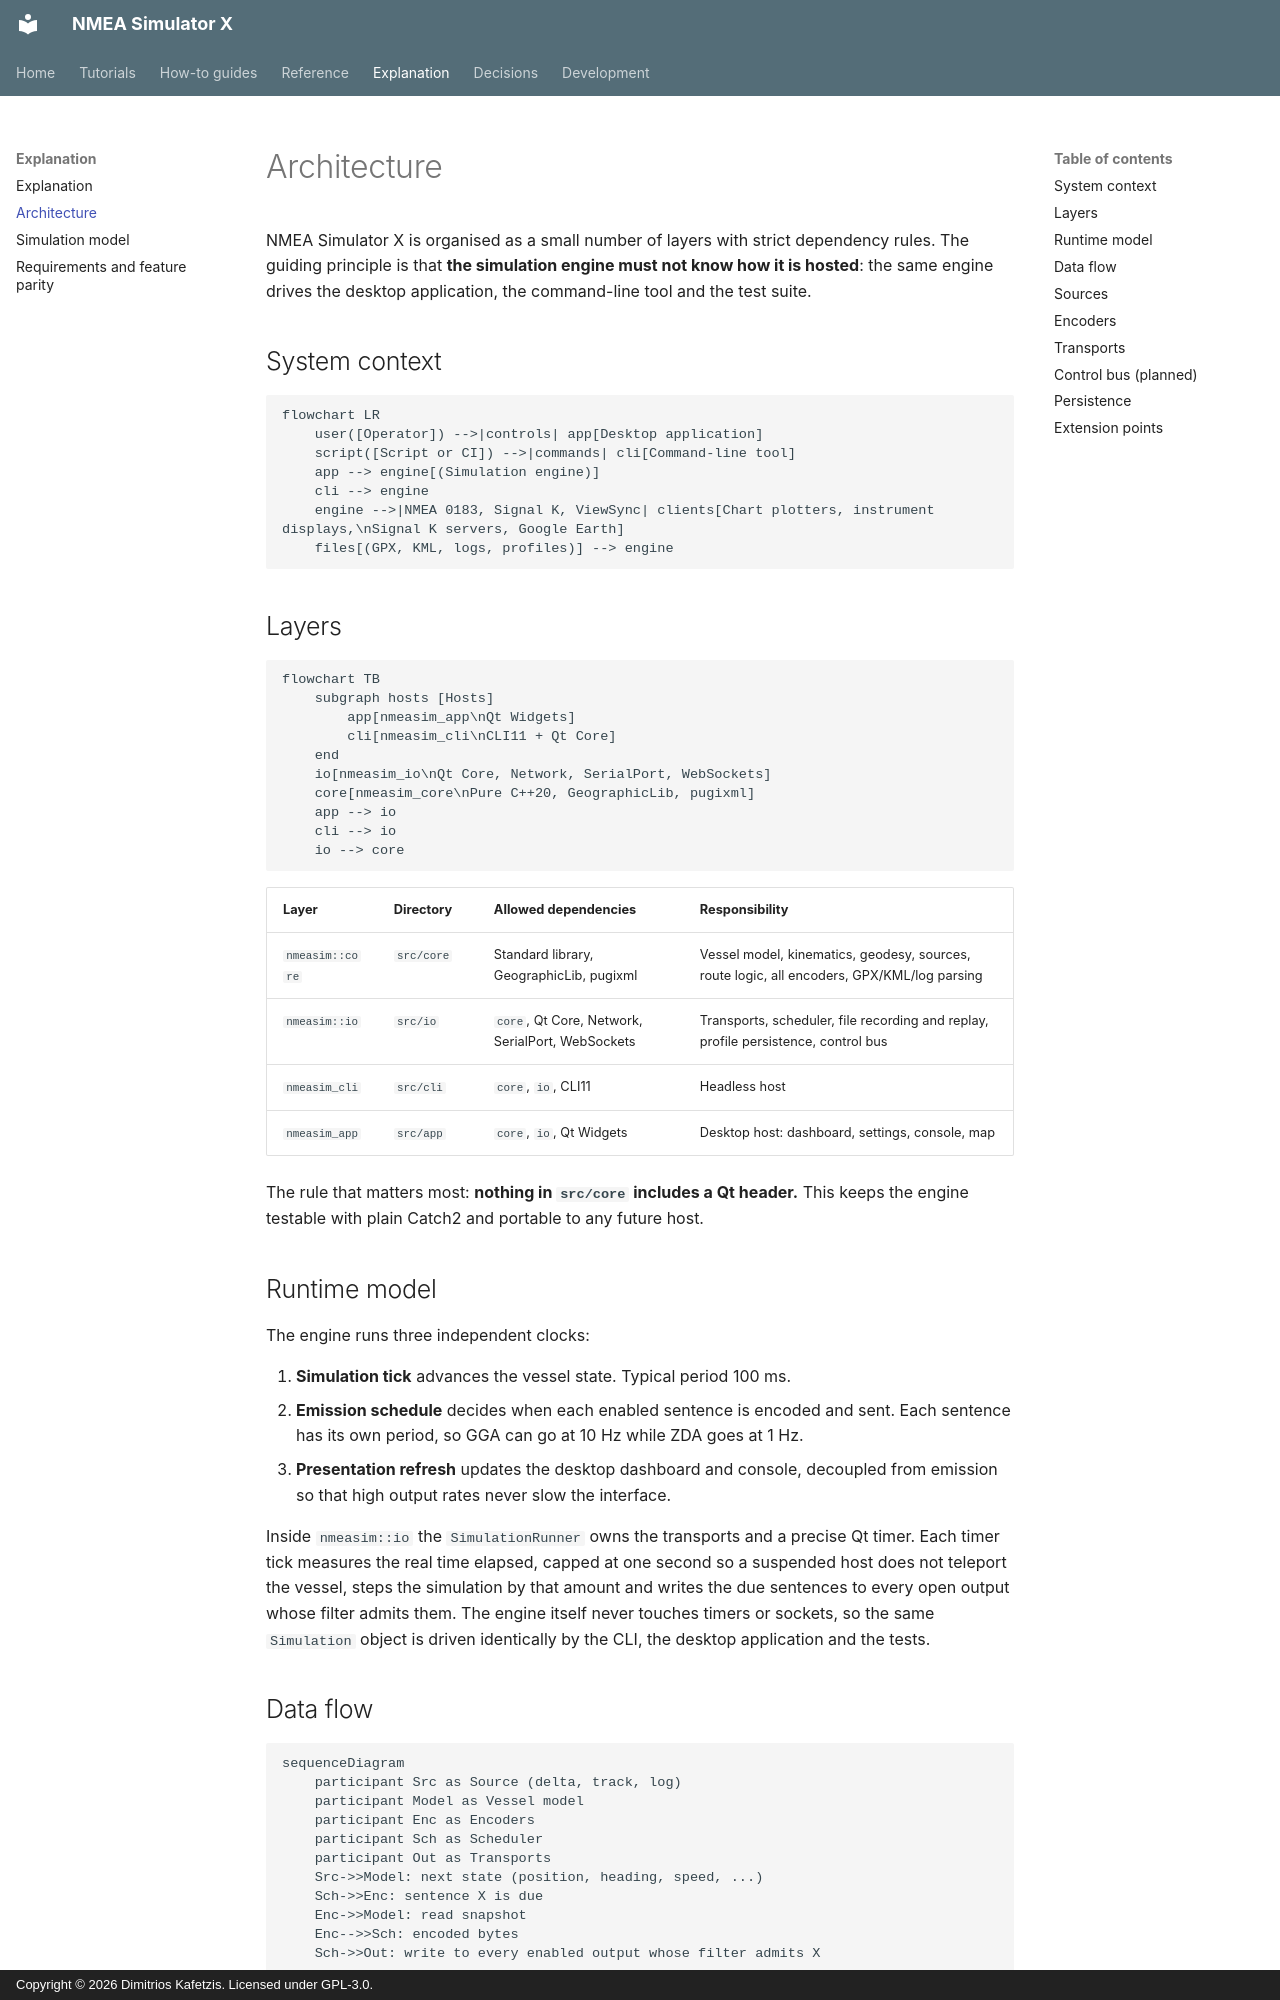

repository: Dimitrios-Kafetzis/NMEA_Simulator_X · page: explanation/architecture/index.html · generator: mkdocs · copyright: Copyright © 2026 Dimitrios Kafetzis. Licensed under GPL-3.0.

# Architecture

NMEA Simulator X is organised as a small number of layers with strict dependency rules.
The guiding principle is that **the simulation engine must not know how it is hosted**:
the same engine drives the desktop application, the command-line tool and the test suite.

## System context

```mermaid
flowchart LR
    user([Operator]) -->|controls| app[Desktop application]
    script([Script or CI]) -->|commands| cli[Command-line tool]
    app --> engine[(Simulation engine)]
    cli --> engine
    engine -->|NMEA 0183, Signal K, ViewSync| clients[Chart plotters, instrument displays,\nSignal K servers, Google Earth]
    files[(GPX, KML, logs, profiles)] --> engine
```

## Layers

```mermaid
flowchart TB
    subgraph hosts [Hosts]
        app[nmeasim_app\nQt Widgets]
        cli[nmeasim_cli\nCLI11 + Qt Core]
    end
    io[nmeasim_io\nQt Core, Network, SerialPort, WebSockets]
    core[nmeasim_core\nPure C++20, GeographicLib, pugixml]
    app --> io
    cli --> io
    io --> core
```

| Layer | Directory | Allowed dependencies | Responsibility |
| --- | --- | --- | --- |
| `nmeasim::core` | `src/core` | Standard library, GeographicLib, pugixml | Vessel model, kinematics, geodesy, sources, route logic, all encoders, GPX/KML/log parsing |
| `nmeasim::io` | `src/io` | `core`, Qt Core, Network, SerialPort, WebSockets | Transports, scheduler, file recording and replay, profile persistence, control bus |
| `nmeasim_cli` | `src/cli` | `core`, `io`, CLI11 | Headless host |
| `nmeasim_app` | `src/app` | `core`, `io`, Qt Widgets | Desktop host: dashboard, settings, console, map |

The rule that matters most: **nothing in `src/core` includes a Qt header.** This keeps the
engine testable with plain Catch2 and portable to any future host.

## Runtime model

The engine runs three independent clocks:

1. **Simulation tick** advances the vessel state. Typical period 100 ms.
2. **Emission schedule** decides when each enabled sentence is encoded and sent. Each
   sentence has its own period, so GGA can go at 10 Hz while ZDA goes at 1 Hz.
3. **Presentation refresh** updates the desktop dashboard and console, decoupled from
   emission so that high output rates never slow the interface.

Inside `nmeasim::io` the `SimulationRunner` owns the transports and a precise Qt timer. Each
timer tick measures the real time elapsed, capped at one second so a suspended host does not
teleport the vessel, steps the simulation by that amount and writes the due sentences to every
open output whose filter admits them. The engine itself never touches timers or sockets, so
the same `Simulation` object is driven identically by the CLI, the desktop application and
the tests.

## Data flow

```mermaid
sequenceDiagram
    participant Src as Source (delta, track, log)
    participant Model as Vessel model
    participant Enc as Encoders
    participant Sch as Scheduler
    participant Out as Transports
    Src->>Model: next state (position, heading, speed, ...)
    Sch->>Enc: sentence X is due
    Enc->>Model: read snapshot
    Enc-->>Sch: encoded bytes
    Sch->>Out: write to every enabled output whose filter admits X
```
